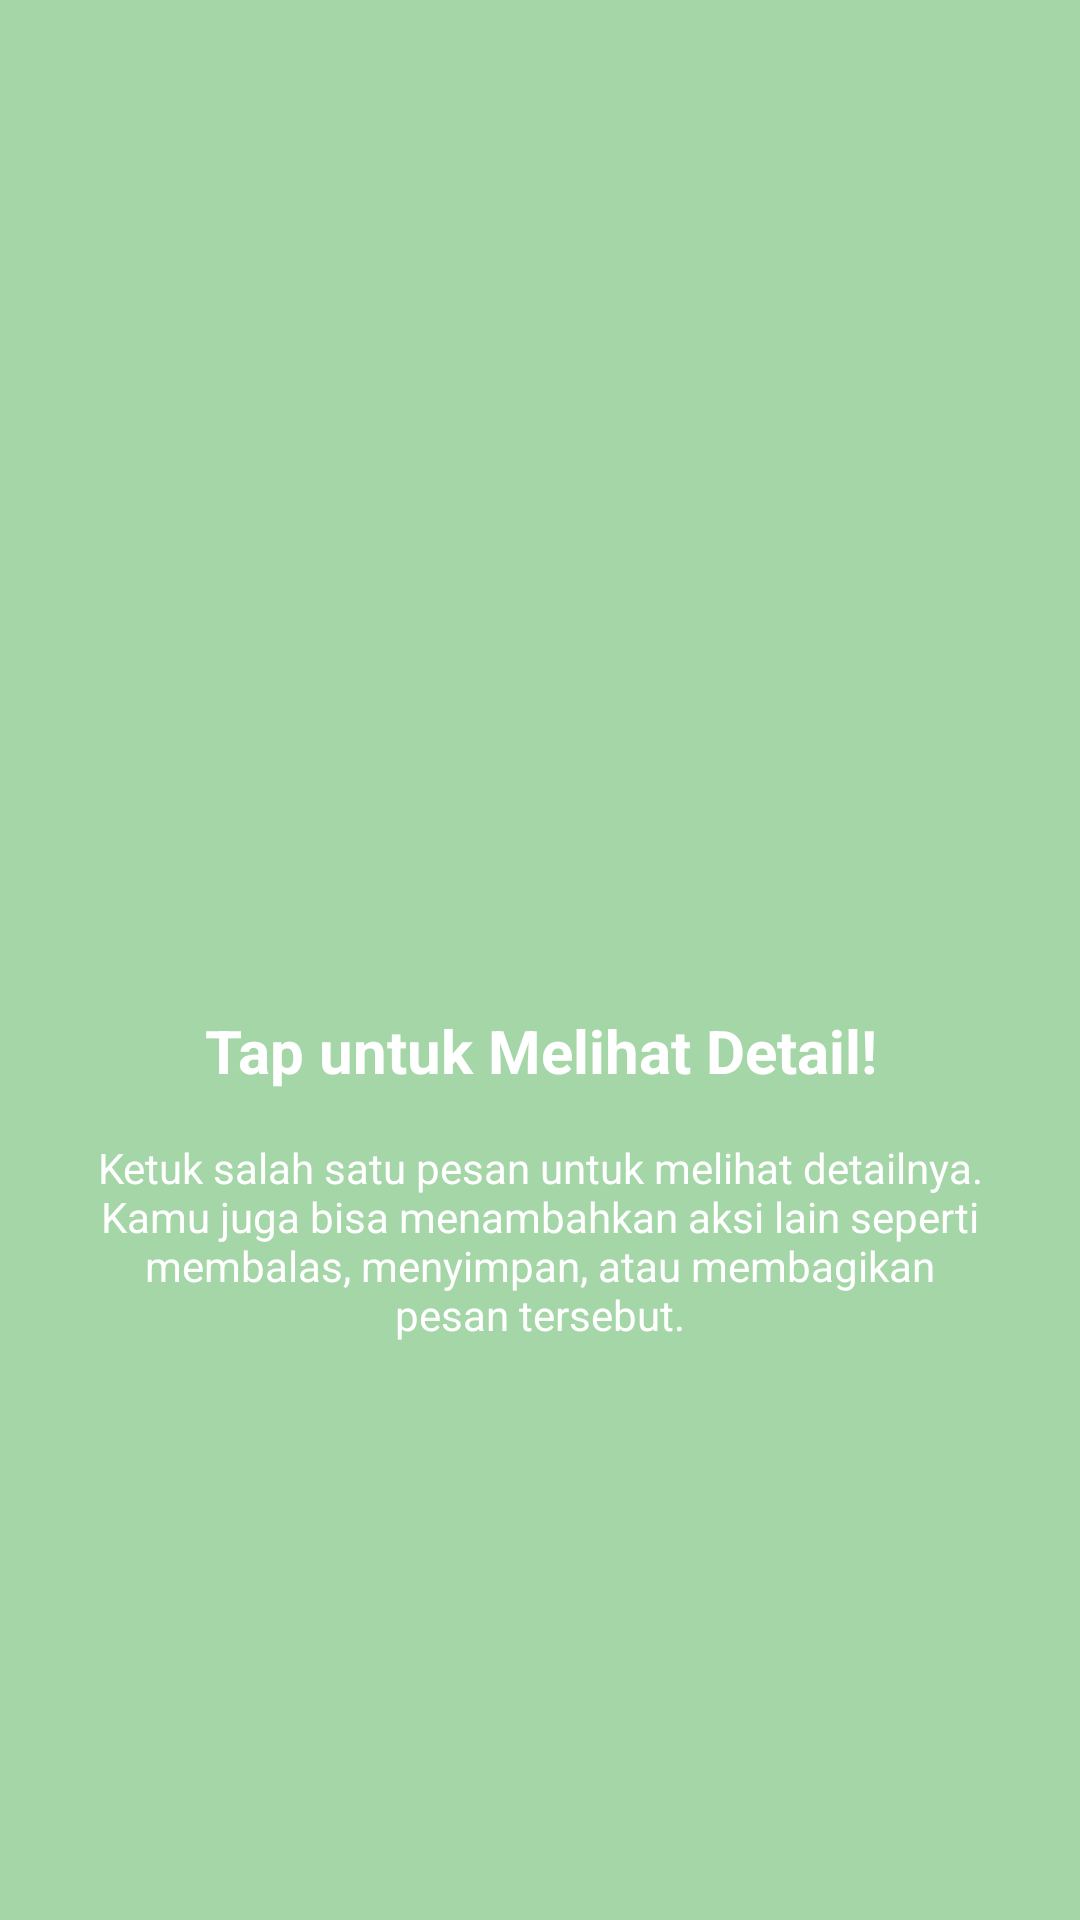

Android layout source for this screen:
<!-- AndroidManifest.xml: application theme Theme.NeSoulApps -->
<!-- res/layout/fragment_tutorial2.xml -->
<?xml version="1.0" encoding="utf-8"?>
<androidx.constraintlayout.widget.ConstraintLayout xmlns:android="http://schemas.android.com/apk/res/android"
    xmlns:app="http://schemas.android.com/apk/res-auto"
    android:layout_width="match_parent"
    android:layout_height="match_parent"
    android:background="#A5D6A7"
    android:padding="32dp">

    <ImageView
        android:id="@+id/ivLogo"
        android:layout_width="120dp"
        android:layout_height="120dp"
        android:src="@mipmap/ic_launcher"
        app:layout_constraintBottom_toTopOf="@+id/tvTitle"
        app:layout_constraintEnd_toEndOf="parent"
        app:layout_constraintStart_toStartOf="parent"
        app:layout_constraintTop_toTopOf="parent"
        app:layout_constraintVertical_chainStyle="packed" />

    <TextView
        android:id="@+id/tvTitle"
        android:layout_width="wrap_content"
        android:layout_height="wrap_content"
        android:layout_marginTop="24dp"
        android:text="Tap untuk Melihat Detail!"
        android:textColor="@color/white"
        android:textSize="20sp"
        android:textStyle="bold"
        android:gravity="center"
        app:layout_constraintBottom_toTopOf="@+id/tvDesc"
        app:layout_constraintEnd_toEndOf="parent"
        app:layout_constraintStart_toStartOf="parent"
        app:layout_constraintTop_toBottomOf="@id/ivLogo" />

    <TextView
        android:id="@+id/tvDesc"
        android:layout_width="0dp"
        android:layout_height="wrap_content"
        android:layout_marginTop="16dp"
        android:gravity="center"
        android:text="Ketuk salah satu pesan untuk melihat detailnya. Kamu juga bisa menambahkan aksi lain seperti membalas, menyimpan, atau membagikan pesan tersebut."
        android:textColor="@color/white"
        android:textSize="14sp"
        app:layout_constraintBottom_toBottomOf="parent"
        app:layout_constraintEnd_toEndOf="parent"
        app:layout_constraintStart_toStartOf="parent"
        app:layout_constraintTop_toBottomOf="@id/tvTitle" />

</androidx.constraintlayout.widget.ConstraintLayout>
<!-- resources referenced by this layout -->
<resources>
  <color name="white">#FFFFFFFF</color>
  <style name="Theme.NeSoulApps" parent="Base.Theme.NeSoulApps" />
  <style name="Base.Theme.NeSoulApps" parent="Theme.Material3.DayNight.NoActionBar">
          
          
      </style>
</resources>
